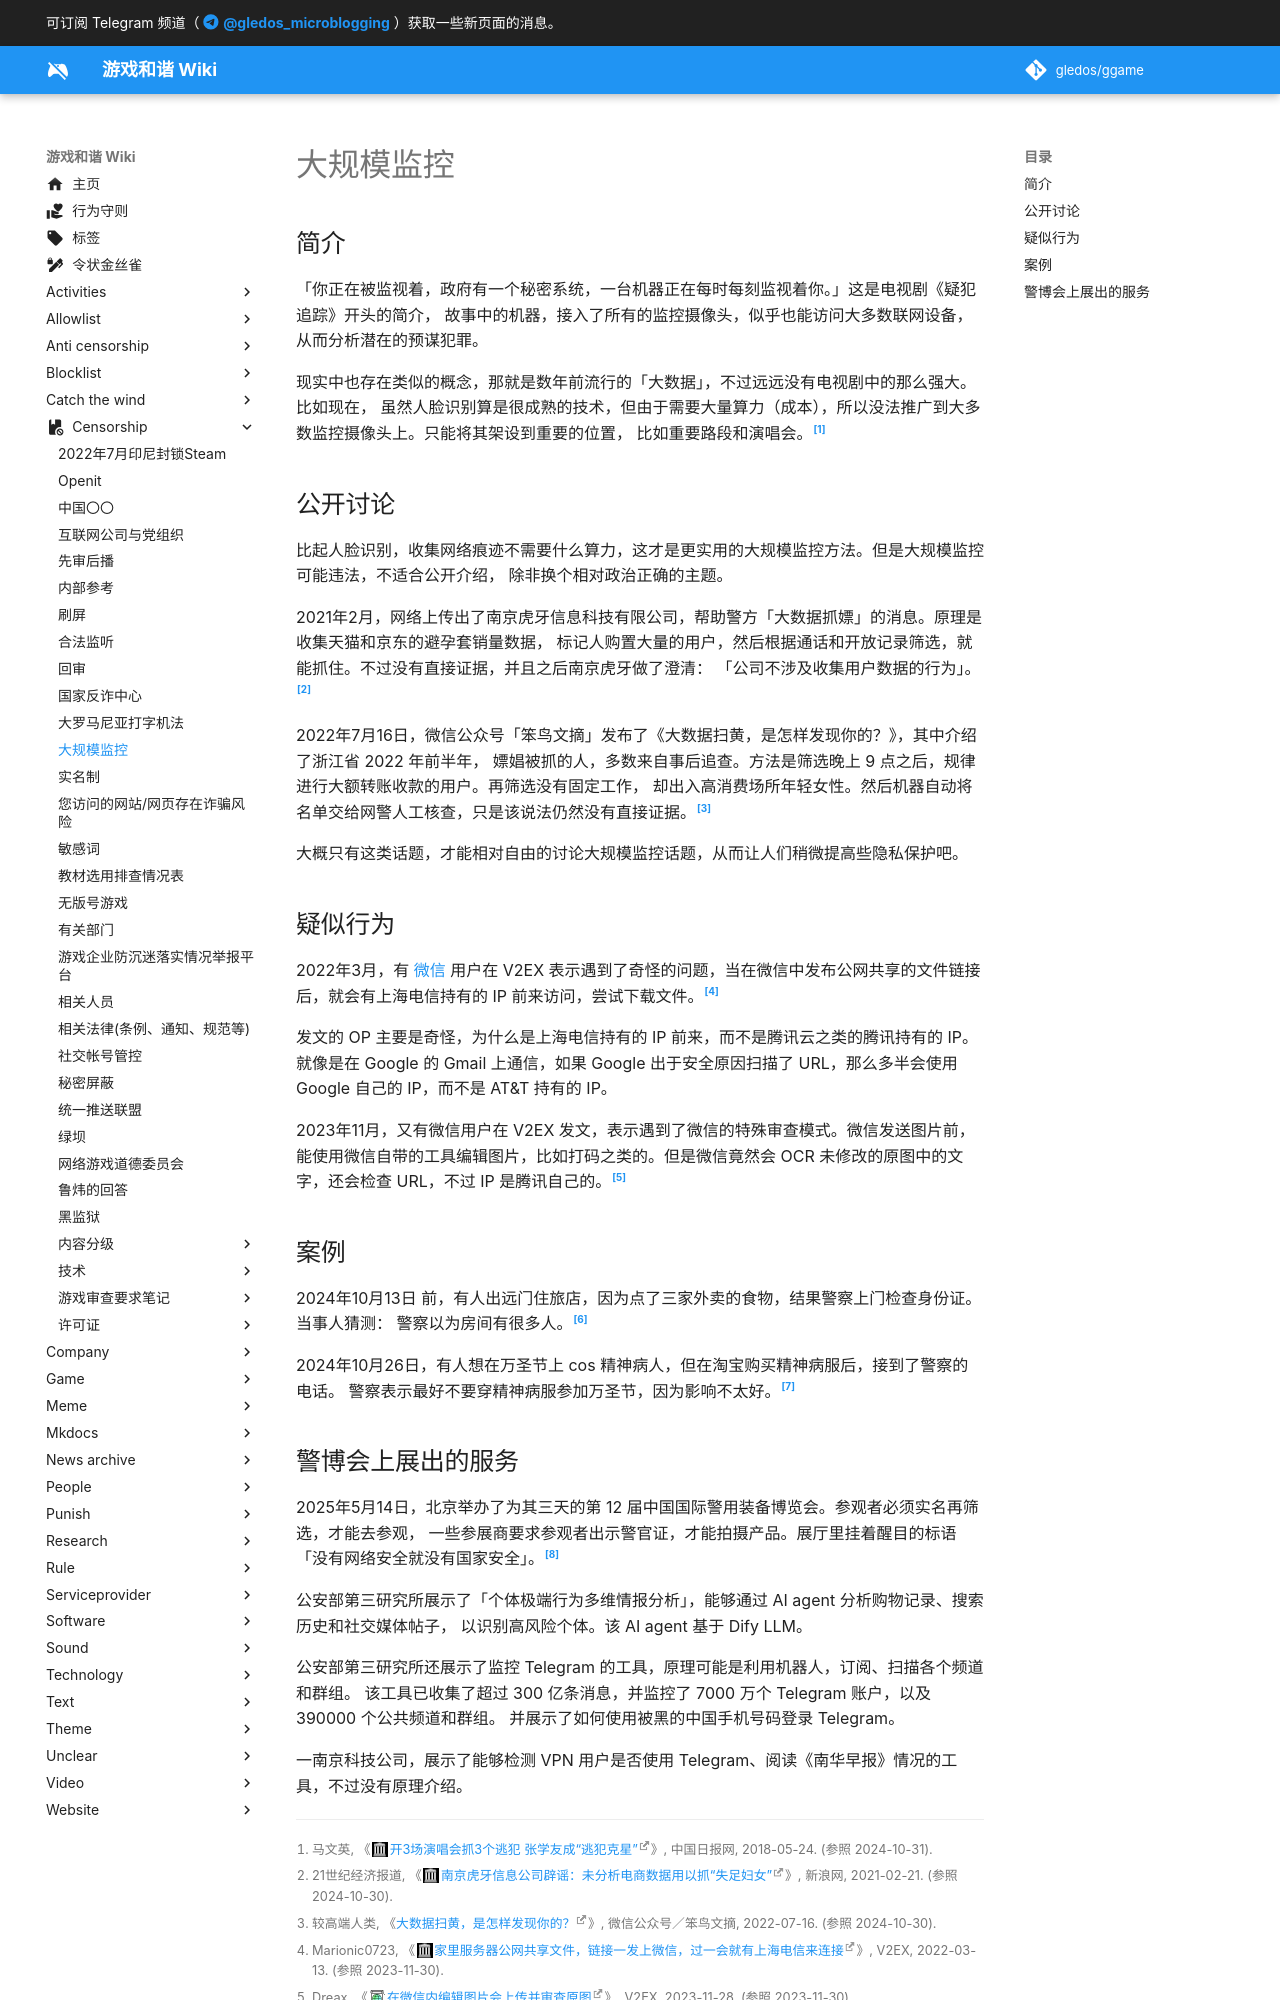

repository: gledos/ggame · page: censorship/大规模监控.html · generator: mkdocs

---
title: "大规模监控"
description:
published: true
date: "2025-05-18T17:48:14"
特殊标签标记: #无标签
editor: markdown
dateCreated: "2024-10-30T16:43:59"
---

## 简介

「你正在被监视着，政府有一个秘密系统，一台机器正在每时每刻监视着你。」这是电视剧《疑犯追踪》开头的简介，
故事中的机器，接入了所有的监控摄像头，似乎也能访问大多数联网设备，从而分析潜在的预谋犯罪。

现实中也存在类似的概念，那就是数年前流行的「大数据」，不过远远没有电视剧中的那么强大。比如现在，
虽然人脸识别算是很成熟的技术，但由于需要大量算力（成本），所以没法推广到大多数监控摄像头上。只能将其架设到重要的位置，
比如重要路段和演唱会。[^64107]

[^64107]: 马文英, 《[开3场演唱会抓3个逃犯 张学友成“逃犯克星”](https://web.archive.org/web/20240722043059/https://language.chinadaily.com.cn/2018-05/24/content_36264107.htm)》, 中国日报网, 2018-05-24. (参照 2024-10-31).

## 公开讨论

比起人脸识别，收集网络痕迹不需要什么算力，这才是更实用的大规模监控方法。但是大规模监控可能违法，不适合公开介绍，
除非换个相对政治正确的主题。

2021年2月，网络上传出了南京虎牙信息科技有限公司，帮助警方「大数据抓嫖」的消息。原理是收集天猫和京东的避孕套销量数据，
标记人购置大量的用户，然后根据通话和开放记录筛选，就能抓住。不过没有直接证据，并且之后南京虎牙做了澄清：
「公司不涉及收集用户数据的行为」。[^23090]

[^23090]: 21世纪经济报道, 《[南京虎牙信息公司辟谣：未分析电商数据用以抓“失足妇女”](https://web.archive.org/web/20210221144309/https://finance.sina.com.cn/tech/2021-02-21/doc-ikftssap7923090.shtml)》, 新浪网, 2021-02-21. (参照 2024-10-30).

2022年7月16日，微信公众号「笨鸟文摘」发布了《大数据扫黄，是怎样发现你的？》，其中介绍了浙江省 2022 年前半年，
嫖娼被抓的人，多数来自事后追查。方法是筛选晚上 9 点之后，规律进行大额转账收款的用户。再筛选没有固定工作，
却出入高消费场所年轻女性。然后机器自动将名单交给网警人工核查，只是该说法仍然没有直接证据。[^60652]

[^60652]: 较高端人类, 《[大数据扫黄，是怎样发现你的？](https://arquivo.pt/wayback/20241030145606/https://freewechat.com/a/MjM5NzM5ODU2MA==/2652860652/1)》, 微信公众号／笨鸟文摘, 2022-07-16. (参照 2024-10-30).

大概只有这类话题，才能相对自由的讨论大规模监控话题，从而让人们稍微提高些隐私保护吧。

## 疑似行为

<!--
    合并来源:    "docs\catch_the_wind\未知的某种疑似大规模监控行为.md"
    date:        "2023-11-30T16:28:12"
    dateCreated: "2023-11-30T15:48:07"
-->

2022年3月，有 [微信](/company/腾讯/微信.md) 用户在 V2EX 表示遇到了奇怪的问题，当在微信中发布公网共享的文件链接后，就会有上海电信持有的 IP 前来访问，尝试下载文件。[^40035]

[^40035]: Marionic0723, 《[家里服务器公网共享文件，链接一发上微信，过一会就有上海电信来连接](https://web.archive.org/web/20220924050352/https://www.v2ex.com/t/840035)》, V2EX, 2022-03-13. (参照 2023-11-30).

发文的 OP 主要是奇怪，为什么是上海电信持有的 IP 前来，而不是腾讯云之类的腾讯持有的 IP。就像是在 Google 的 Gmail 上通信，如果 Google 出于安全原因扫描了 URL，那么多半会使用 Google 自己的 IP，而不是 AT&T 持有的 IP。

2023年11月，又有微信用户在 V2EX 发文，表示遇到了微信的特殊审查模式。微信发送图片前，能使用微信自带的工具编辑图片，比如打码之类的。但是微信竟然会 OCR 未修改的原图中的文字，还会检查 URL，不过 IP 是腾讯自己的。[^OkDUf]

[^OkDUf]: Dreax, 《[在微信内编辑图片会上传并审查原图](http://archive.today/2023.11.28-100635/https://www.v2ex.com/t/995953)》, V2EX, 2023-11-28. (参照 2023-11-30).

## 案例

2024年10月13日 前，有人出远门住旅店，因为点了三家外卖的食物，结果警察上门检查身份证。当事人猜测：
警察以为房间有很多人。[^65125]

[^65125]: 小红书一瞥, 《[这就是太贪吃的报应吗？💔](https://arquivo.pt/wayback/20241030165125/https://telegra.ph/这就是太贪吃的报应吗-10-13)》, Telegraph, 2024-10-13. (参照 2024-10-31).

2024年10月26日，有人想在万圣节上 cos 精神病人，但在淘宝购买精神病服后，接到了警察的电话。
警察表示最好不要穿精神病服参加万圣节，因为影响不太好。[^73025]

[^73025]: 李老师不是你老师, 「[10月26日，上海。一网友称他接到派出所电话，对方问他近期是不是在淘宝上购买了精神病服……](https://x.com/whyyoutouzhele/status/1850141445354873025)」, X (formerly Twitter), 2024-10-26. (参照 2024-10-31).
